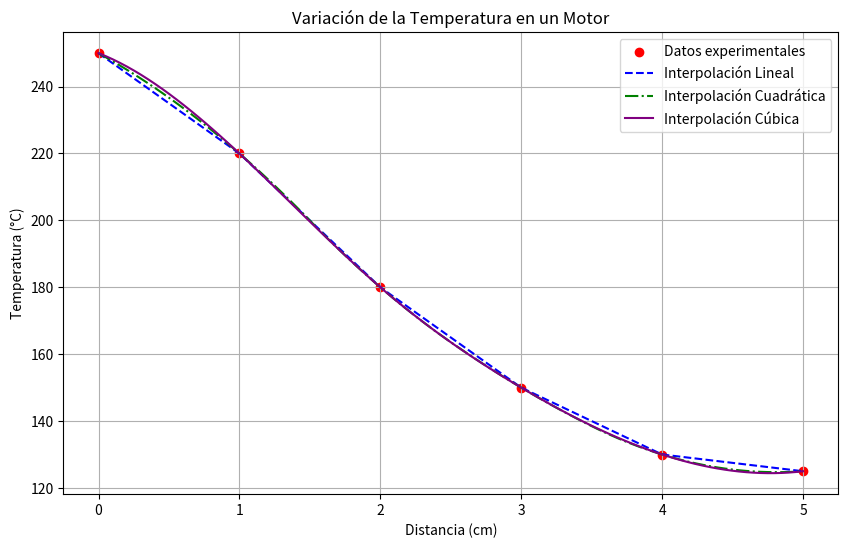

Write the Python code that produced this figure.
import numpy as np
import matplotlib.pyplot as plt
from scipy.interpolate import interp1d

# Datos del Ejercicio 2
distancia = np.array([0.0, 1.0, 2.0, 3.0, 4.0, 5.0])
temperatura = np.array([250, 220, 180, 150, 130, 125])

# Interpolaciones
lineal_interp_temp = interp1d(distancia, temperatura, kind='linear')
cuadratica_interp_temp = interp1d(distancia, temperatura, kind='quadratic')
cubica_interp_temp = interp1d(distancia, temperatura, kind='cubic')

# Valores para graficar con mayor resolución
distancia_interp = np.linspace(distancia.min(), distancia.max(), 100)
temperatura_lineal = lineal_interp_temp(distancia_interp)
temperatura_cuadratica = cuadratica_interp_temp(distancia_interp)
temperatura_cubica = cubica_interp_temp(distancia_interp)

# Graficar los resultados del Ejercicio 2
plt.figure(figsize=(10, 6))
plt.scatter(distancia, temperatura, color='red', label='Datos experimentales')
plt.plot(distancia_interp, temperatura_lineal, '--', label='Interpolación Lineal', color='blue')
plt.plot(distancia_interp, temperatura_cuadratica, '-.', label='Interpolación Cuadrática', color='green')
plt.plot(distancia_interp, temperatura_cubica, label='Interpolación Cúbica', color='purple')
plt.xlabel('Distancia (cm)')
plt.ylabel('Temperatura (°C)')
plt.title('Variación de la Temperatura en un Motor')
plt.legend()
plt.grid(True)
plt.savefig('temperatura_motor_interpolacion.png')
plt.show()

print("Análisis de las interpolaciones para la temperatura del motor:")
print("La interpolación lineal muestra una disminución constante por segmentos, sin capturar posibles cambios de ritmo.")
print("La interpolación cuadrática introduce cierta curvatura, lo que podría representar mejor una disminución no lineal de la temperatura.")
print("La interpolación cúbica ofrece una curva aún más suave, adaptándose potencialmente mejor a las variaciones locales en la distribución de temperatura.")
print("\nLa elección del método más preciso dependerá de la naturaleza real de la distribución de temperatura dentro del motor. Si se espera una variación suave y posiblemente con puntos de inflexión, la interpolación cuadrática o cúbica podrían ser más apropiadas que la lineal.")
